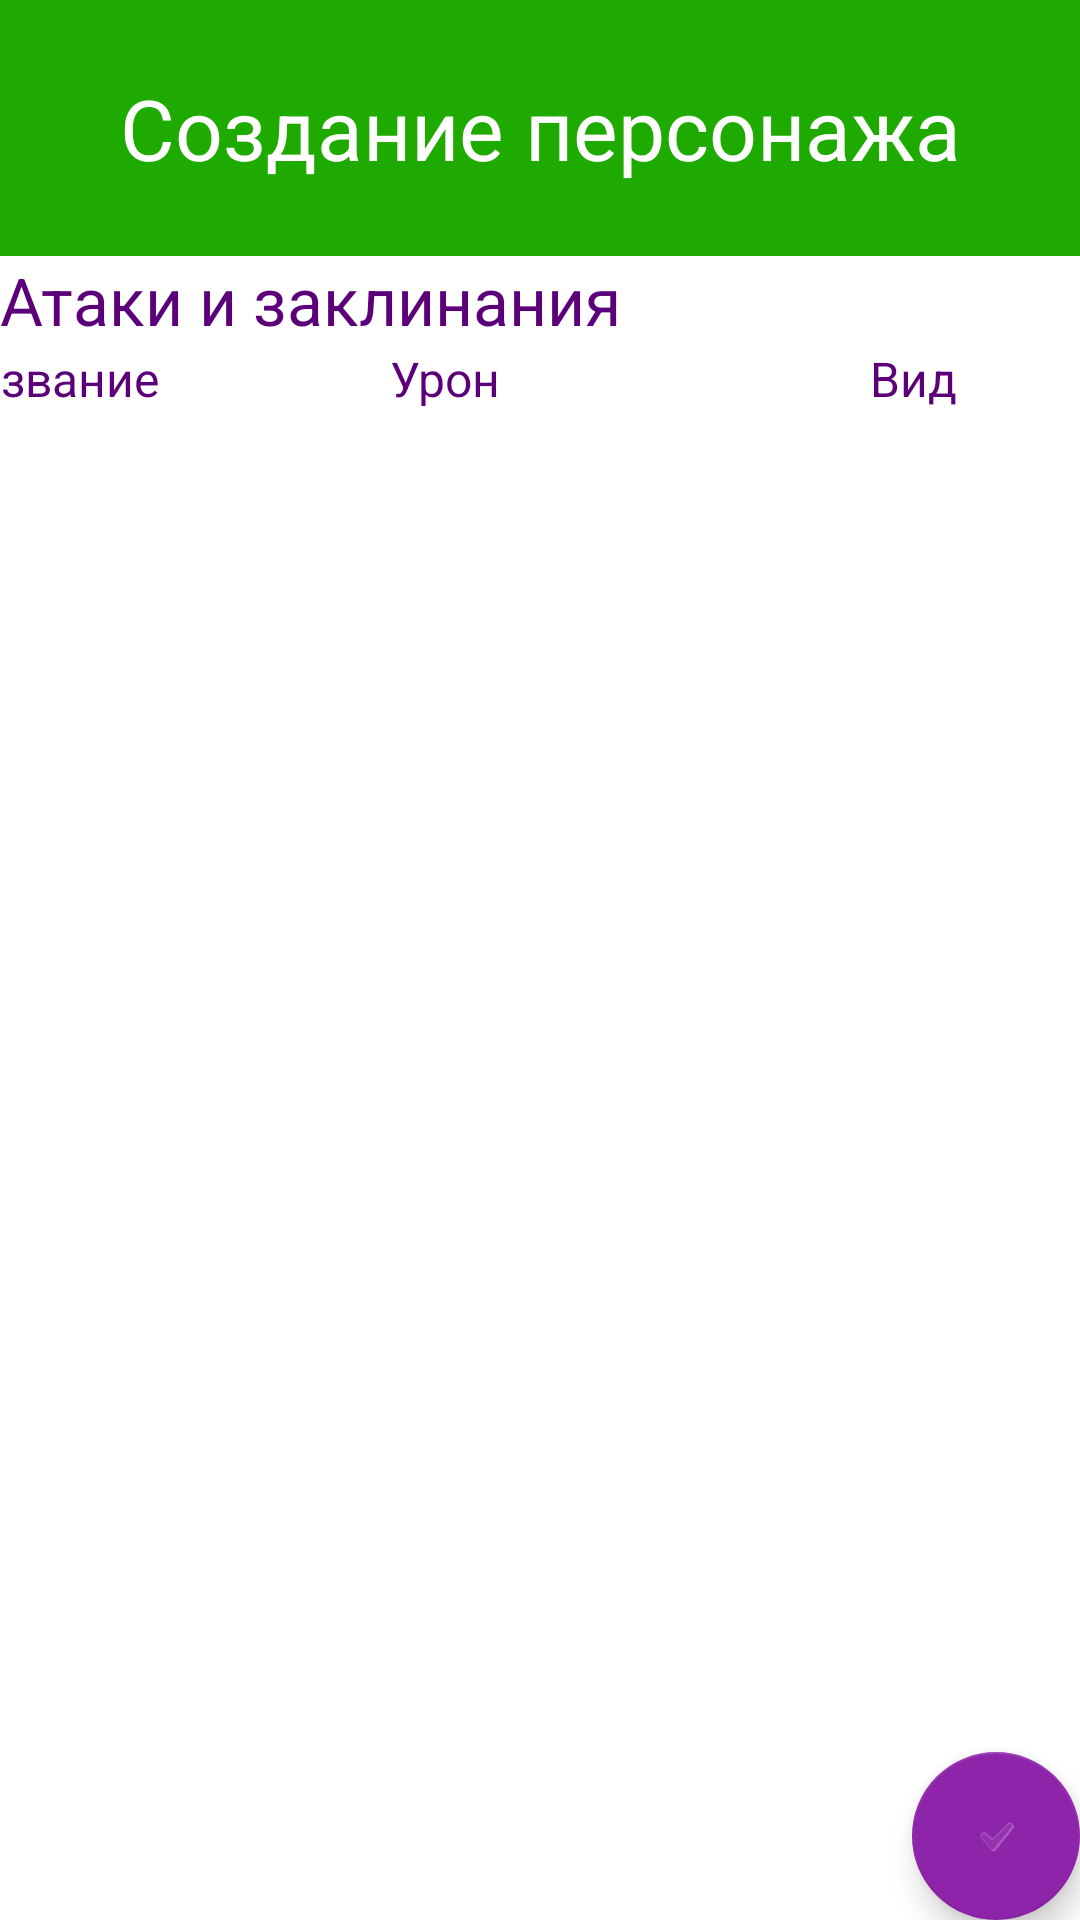

Reconstruct the res/layout file that produces this screen, plus the resources it refers to.
<!-- AndroidManifest.xml: application theme Theme.DndList -->
<!-- res/layout/fragment_create_characters_attact_and_casts.xml -->
<?xml version="1.0" encoding="utf-8"?>
<androidx.coordinatorlayout.widget.CoordinatorLayout xmlns:android="http://schemas.android.com/apk/res/android"
    xmlns:app="http://schemas.android.com/apk/res-auto"
    xmlns:tools="http://schemas.android.com/tools"
    android:layout_width="match_parent"
    android:layout_height="match_parent">
    <androidx.constraintlayout.widget.ConstraintLayout
        android:id="@+id/frameLayout"
        android:layout_width="match_parent"
        android:layout_height="match_parent"
        android:background="@color/primaryDarkColor"
        tools:context=".Fragment.CreateCharacterFragments.CreateCharacterBasicInfo">

        <TextView
            android:id="@+id/textView"
            android:layout_width="wrap_content"
            android:layout_height="wrap_content"
            android:layout_marginStart="8dp"
            android:layout_marginTop="24dp"
            android:layout_marginEnd="8dp"
            android:layout_marginBottom="24dp"
            android:text="Создание персонажа"
            android:textColor="@color/white"
            android:textSize="28sp"
            app:layout_constraintBottom_toTopOf="@+id/constraintLayout"
            app:layout_constraintEnd_toEndOf="parent"
            app:layout_constraintStart_toStartOf="parent"
            app:layout_constraintTop_toTopOf="parent" />

        <androidx.constraintlayout.widget.ConstraintLayout
            android:id="@+id/constraintLayout"
            android:layout_width="match_parent"
            android:layout_height="0dp"
            android:background="@color/white"
            android:orientation="vertical"
            app:layout_constraintBottom_toBottomOf="parent"
            app:layout_constraintEnd_toEndOf="parent"
            app:layout_constraintHorizontal_bias="0.0"
            app:layout_constraintStart_toStartOf="parent"
            app:layout_constraintTop_toBottomOf="@+id/textView">


            <androidx.recyclerview.widget.RecyclerView
                android:id="@+id/recyclerView"
                android:layout_width="match_parent"
                android:layout_height="0dp"
                app:layout_constraintBottom_toBottomOf="parent"
                app:layout_constraintEnd_toEndOf="parent"
                app:layout_constraintHorizontal_bias="1.0"
                app:layout_constraintStart_toStartOf="parent"
                app:layout_constraintTop_toBottomOf="@+id/textView2" />

            <TextView
                android:id="@+id/textView1"
                android:layout_width="150dp"
                android:layout_height="20dp"
                android:text="Название"
                android:textColor="@color/secondaryDarkColor"
                android:textSize="16sp"
                app:layout_constraintEnd_toStartOf="@+id/textView2"
                app:layout_constraintStart_toStartOf="parent"
                app:layout_constraintTop_toBottomOf="@+id/textView4" />

            <TextView
                android:id="@+id/textView2"
                android:layout_width="160dp"
                android:layout_height="20dp"
                android:text="Урон"
                android:textColor="@color/secondaryDarkColor"
                android:textSize="16sp"
                app:layout_constraintEnd_toStartOf="@+id/textView3"
                app:layout_constraintStart_toEndOf="@+id/textView1"
                app:layout_constraintTop_toBottomOf="@+id/textView4" />

            <TextView
                android:id="@+id/textView3"
                android:layout_width="90dp"
                android:layout_height="20dp"
                android:text="Вид"
                android:textColor="@color/secondaryDarkColor"
                android:textSize="16sp"
                app:layout_constraintBottom_toBottomOf="@+id/textView2"
                app:layout_constraintEnd_toEndOf="parent"
                app:layout_constraintStart_toEndOf="@+id/textView2" />


            <com.google.android.material.floatingactionbutton.FloatingActionButton
                android:id="@+id/goToCreateCharacterAboutInfoFab"
                android:layout_width="wrap_content"
                android:layout_height="wrap_content"
                android:layout_gravity="end|bottom"
                android:clickable="true"
                android:focusable="true"
                android:src="?android:attr/textCheckMark"
                app:layout_constraintBottom_toBottomOf="parent"
                app:layout_constraintEnd_toEndOf="parent" />

            <TextView
                android:id="@+id/textView4"
                android:layout_width="218dp"
                android:layout_height="30dp"
                android:text="Атаки и заклинания"
                android:textColor="@color/secondaryDarkColor"
                android:textSize="22sp"
                app:layout_constraintStart_toStartOf="parent"
                app:layout_constraintTop_toTopOf="parent" />

        </androidx.constraintlayout.widget.ConstraintLayout>

    </androidx.constraintlayout.widget.ConstraintLayout>
</androidx.coordinatorlayout.widget.CoordinatorLayout>
<!-- resources referenced by this layout -->
<resources>
  <color name="primaryDarkColor">#1faa00</color>
  <color name="secondaryDarkColor">#5c007a</color>
  <color name="white">#FFFFFFFF</color>
  <style name="Theme.DndList" parent="Theme.MaterialComponents.DayNight.NoActionBar">
          
          <item name="colorPrimary">@color/primaryColor</item>
          <item name="colorPrimaryVariant">@color/primaryDarkColor</item>
          <item name="colorOnPrimary">@color/black</item>
          
          <item name="colorSecondary">@color/secondaryColor</item>
          <item name="colorSecondaryVariant">@color/secondaryDarkColor</item>
          <item name="colorOnSecondary">@color/white</item>
  
          <item name="android:statusBarColor" tools:targetApi="l">?attr/colorPrimaryVariant</item>
  
  
      </style>
  <color name="primaryColor">#64dd17</color>
  <color name="black">#FF000000</color>
  <color name="secondaryColor">#8e24aa</color>
</resources>
